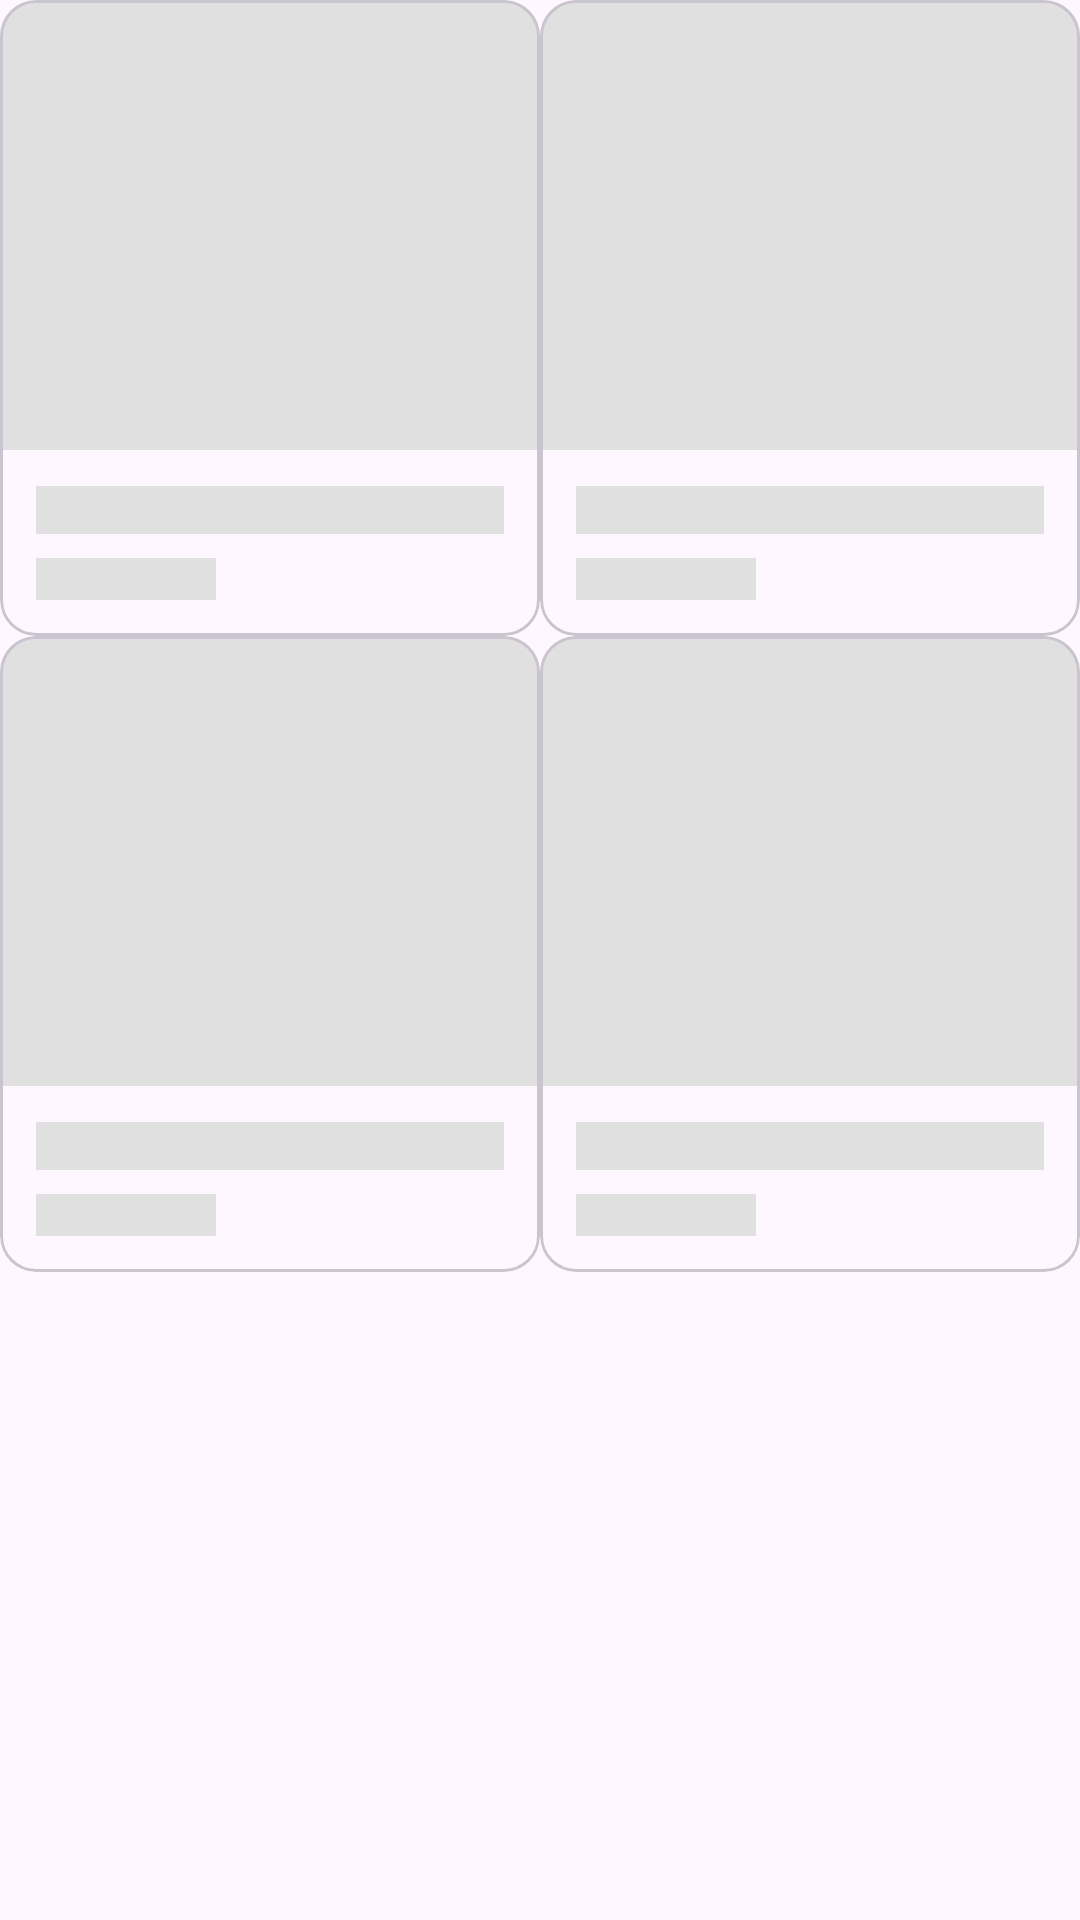

The Android layout XML behind this screen, and the referenced resources:
<!-- AndroidManifest.xml: application theme Theme.MyGrocery -->
<!-- res/layout/shimmer_placeholder_grid.xml -->
<?xml version="1.0" encoding="utf-8"?>
<LinearLayout xmlns:android="http://schemas.android.com/apk/res/android"
    android:layout_width="match_parent"
    android:layout_height="match_parent"
    android:orientation="vertical">

    <LinearLayout
        android:layout_width="match_parent"
        android:layout_height="wrap_content"
        android:orientation="horizontal">
        <include layout="@layout/shimmer_placeholder" android:layout_width="0dp" android:layout_height="wrap_content" android:layout_weight="1"/>
        <include layout="@layout/shimmer_placeholder" android:layout_width="0dp" android:layout_height="wrap_content" android:layout_weight="1"/>
    </LinearLayout>

    <LinearLayout
        android:layout_width="match_parent"
        android:layout_height="wrap_content"
        android:orientation="horizontal">
        <include layout="@layout/shimmer_placeholder" android:layout_width="0dp" android:layout_height="wrap_content" android:layout_weight="1"/>
        <include layout="@layout/shimmer_placeholder" android:layout_width="0dp" android:layout_height="wrap_content" android:layout_weight="1"/>
    </LinearLayout>

</LinearLayout>
<!-- res/layout/shimmer_placeholder.xml (included above) -->
<?xml version="1.0" encoding="utf-8"?>
<com.google.android.material.card.MaterialCardView
    xmlns:android="http://schemas.android.com/apk/res/android"
    xmlns:app="http://schemas.android.com/apk/res-auto"
    android:layout_width="match_parent"
    android:layout_height="wrap_content"
    android:layout_margin="8dp"
    app:cardCornerRadius="12dp"
    app:cardElevation="0dp">

    <LinearLayout
        android:layout_width="match_parent"
        android:layout_height="wrap_content"
        android:orientation="vertical">

        <View
            android:layout_width="match_parent"
            android:layout_height="150dp"
            android:background="@color/shimmer_grey" />

        <LinearLayout
            android:layout_width="match_parent"
            android:layout_height="wrap_content"
            android:orientation="vertical"
            android:padding="12dp">

            <View
                android:layout_width="match_parent"
                android:layout_height="16dp"
                android:layout_marginBottom="8dp"
                android:background="@color/shimmer_grey" />

            <View
                android:layout_width="60dp"
                android:layout_height="14dp"
                android:background="@color/shimmer_grey" />
        </LinearLayout>
    </LinearLayout>
</com.google.android.material.card.MaterialCardView>
<!-- resources referenced by this layout -->
<resources>
  <color name="shimmer_grey">#E0E0E0</color>
  <style name="Theme.MyGrocery" parent="Base.Theme.MyGrocery" />
  <style name="Base.Theme.MyGrocery" parent="Theme.Material3.DayNight.NoActionBar">
          <item name="colorPrimary">@color/primaryColor</item>
          <item name="colorPrimaryDark">@color/primaryDark</item>
          <item name="colorAccent">#009D05</item>
  
          <item name="android:windowContentTransitions">true</item>
          <item name="android:windowSharedElementEnterTransition">@android:transition/move</item>
          <item name="android:windowSharedElementExitTransition">@android:transition/move</item>
      </style>
  <color name="primaryColor">#2B902F</color>
  <color name="primaryDark">#09610D</color>
</resources>
